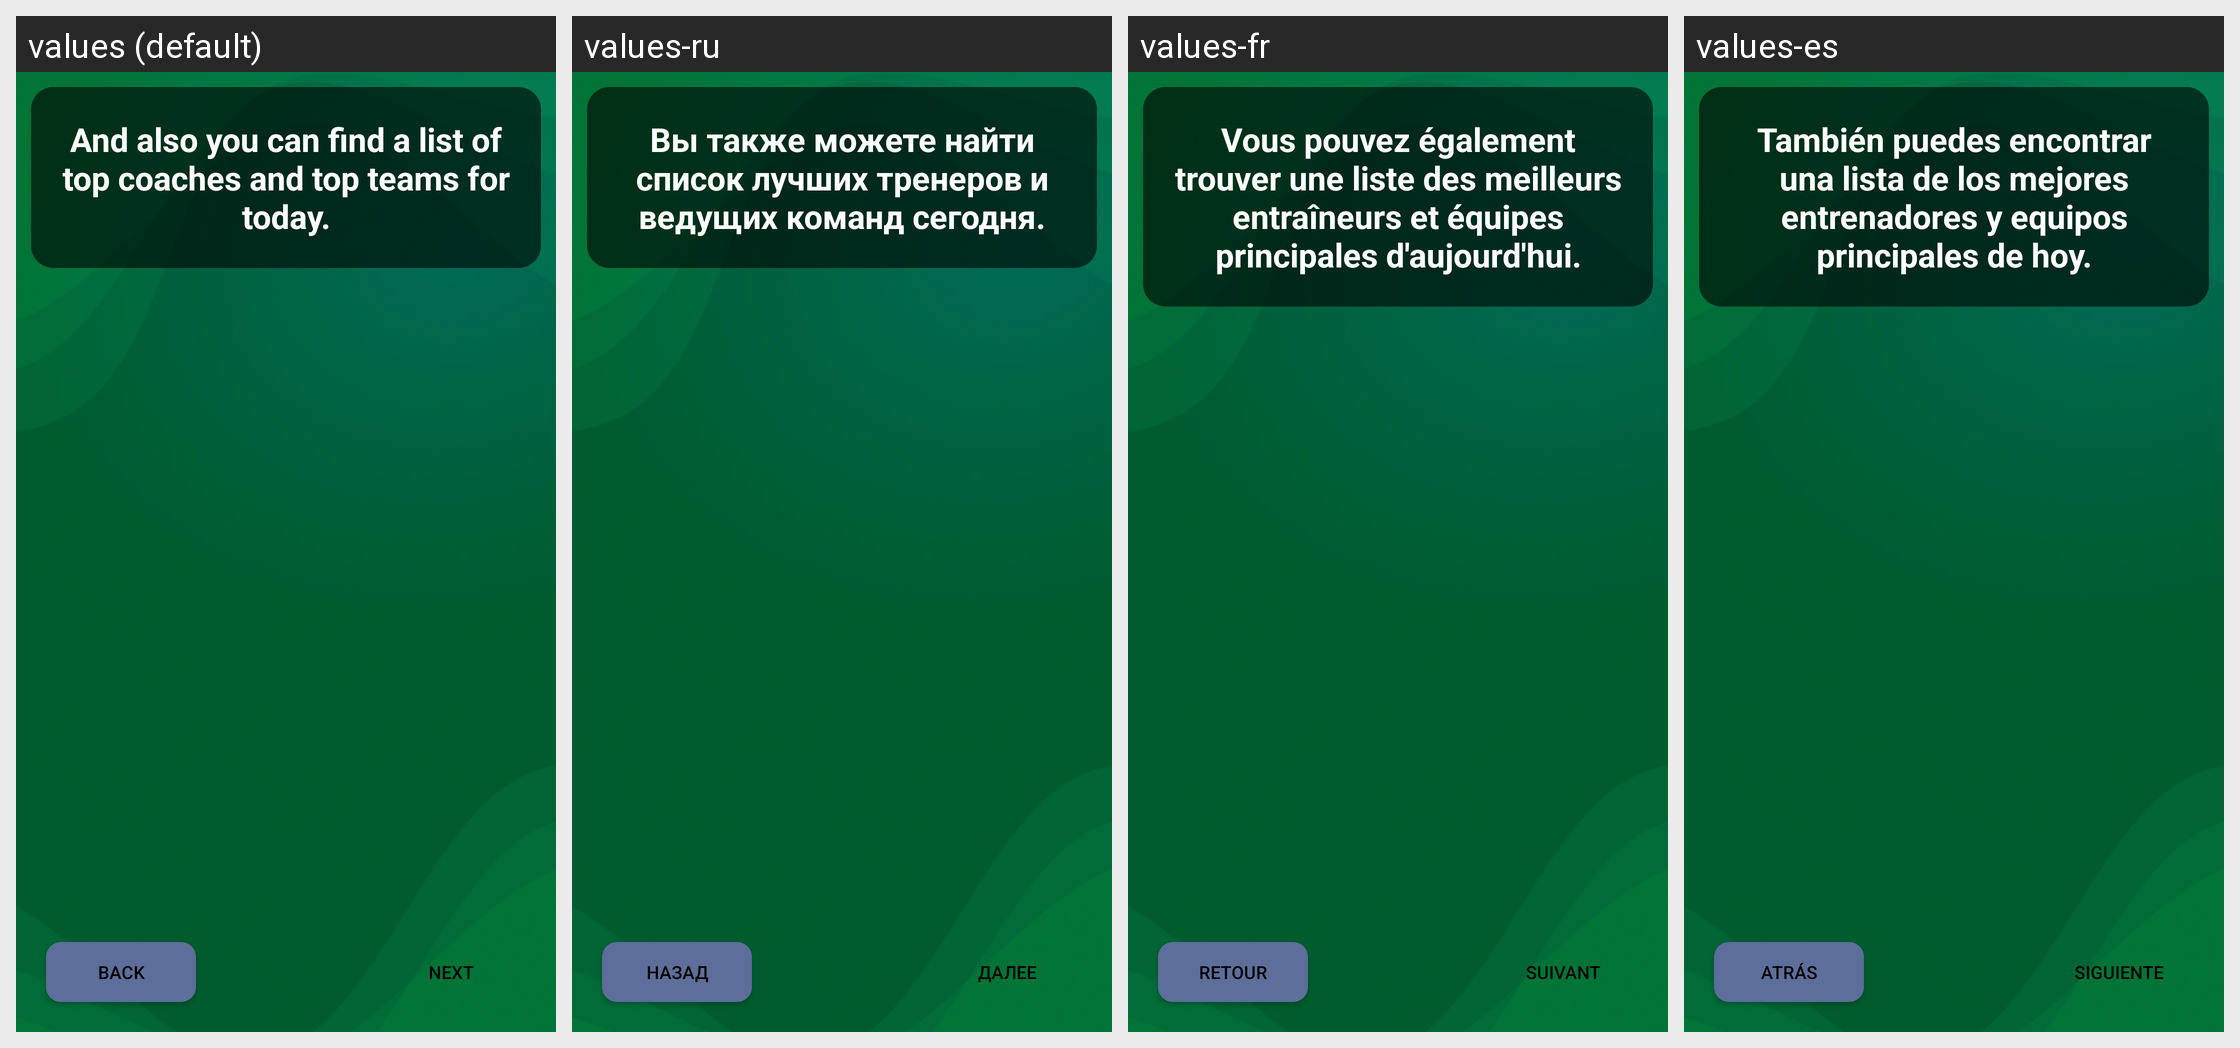

Translations of the strings shown on this Android screen, per locale in the grid:
Android screen res/layout/fragment_on_board2.xml rendered under 4 locales, left to right: values (default), values-ru, values-fr, values-es. Device: Nexus 5 (rendered at 1080×1920; each locale shown at half size, 540×960, under a caption strip naming it); theme Theme.LearnFootball.
Other locales in the repository, not shown: values-it, values-pt, values-tr.
Strings drawn on this screen, with the default value and each locale's value (text and hints the layout hard-codes, and strings that could not be matched under every locale, appear in the picture but are not listed):

tv_rules2
  values: And also you can find a list of top coaches and top teams for today.
  values-ru: Вы также можете найти список лучших тренеров и ведущих команд сегодня.
  values-fr: Vous pouvez également trouver une liste des meilleurs entraîneurs et équipes principales d'aujourd'hui.
  values-es: También puedes encontrar una lista de los mejores entrenadores y equipos principales de hoy.

back
  values: Back
  values-ru: Назад
  values-fr: Retour
  values-es: Atrás

next
  values: Next
  values-ru: Далее
  values-fr: Suivant
  values-es: Siguiente
